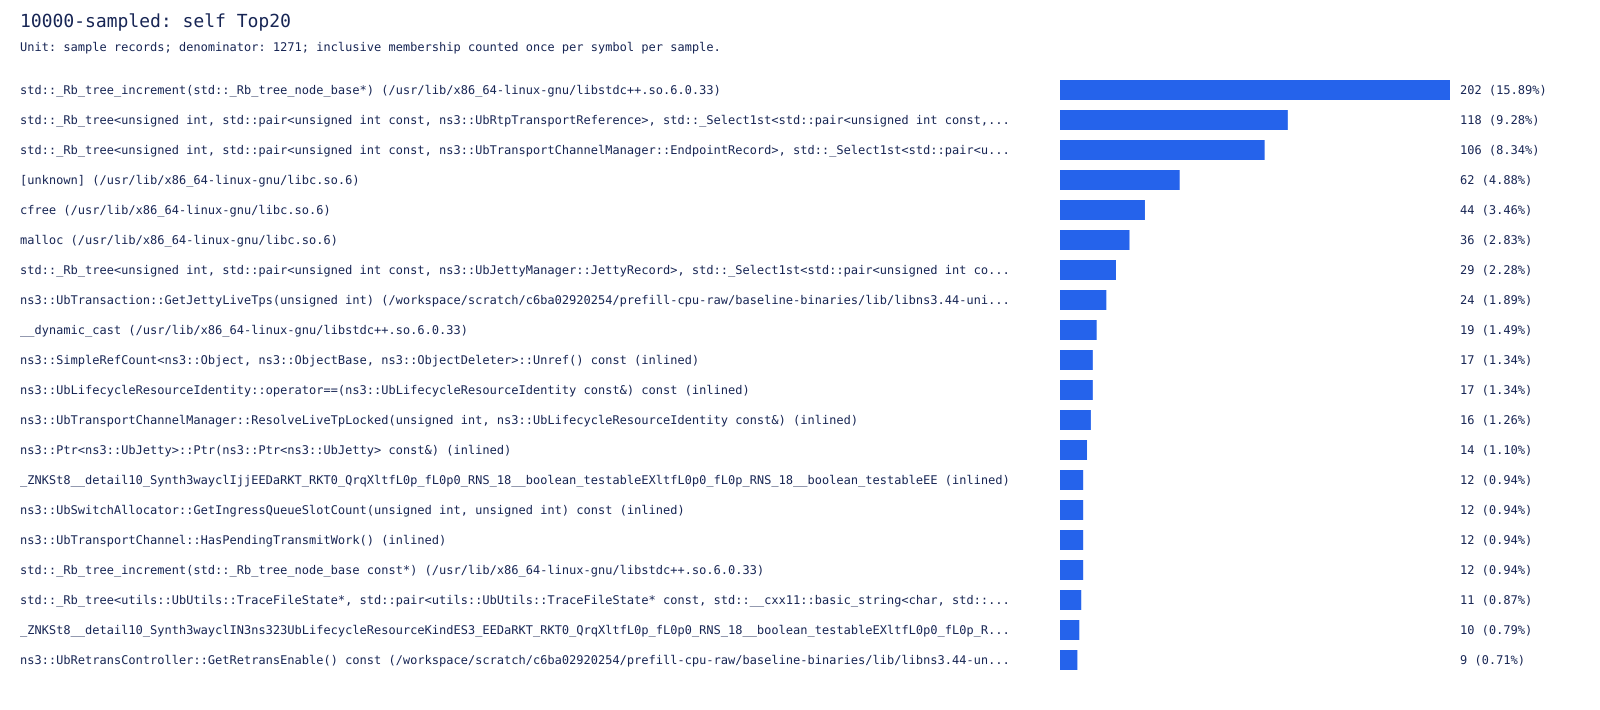

Values plotted in this chart, from the file beside it:
symbol, samples, percent
std::_Rb_tree_increment(std::_Rb_tree_no…, 202, 15.89
std::_Rb_tree<unsigned int, std::pair<un…, 118, 9.284
std::_Rb_tree<unsigned int, std::pair<un…, 106, 8.34
[unknown] (/usr/lib/x86_64-linux-gnu/lib…, 62, 4.878
cfree (/usr/lib/x86_64-linux-gnu/libc.so…, 44, 3.462
malloc (/usr/lib/x86_64-linux-gnu/libc.s…, 36, 2.832
std::_Rb_tree<unsigned int, std::pair<un…, 29, 2.282
ns3::UbTransaction::GetJettyLiveTps(unsi…, 24, 1.888
__dynamic_cast (/usr/lib/x86_64-linux-gn…, 19, 1.495
ns3::SimpleRefCount<ns3::Object, ns3::Ob…, 17, 1.338
ns3::UbLifecycleResourceIdentity::operat…, 17, 1.338
ns3::UbTransportChannelManager::ResolveL…, 16, 1.259
ns3::Ptr<ns3::UbJetty>::Ptr(ns3::Ptr<ns3…, 14, 1.101
_ZNKSt8__detail10_Synth3wayclIjjEEDaRKT_…, 12, 0.9441
ns3::UbSwitchAllocator::GetIngressQueueS…, 12, 0.9441
ns3::UbTransportChannel::HasPendingTrans…, 12, 0.9441
std::_Rb_tree_increment(std::_Rb_tree_no…, 12, 0.9441
std::_Rb_tree<utils::UbUtils::TraceFileS…, 11, 0.8655
_ZNKSt8__detail10_Synth3wayclIN3ns323UbL…, 10, 0.7868
ns3::UbRetransController::GetRetransEnab…, 9, 0.7081
